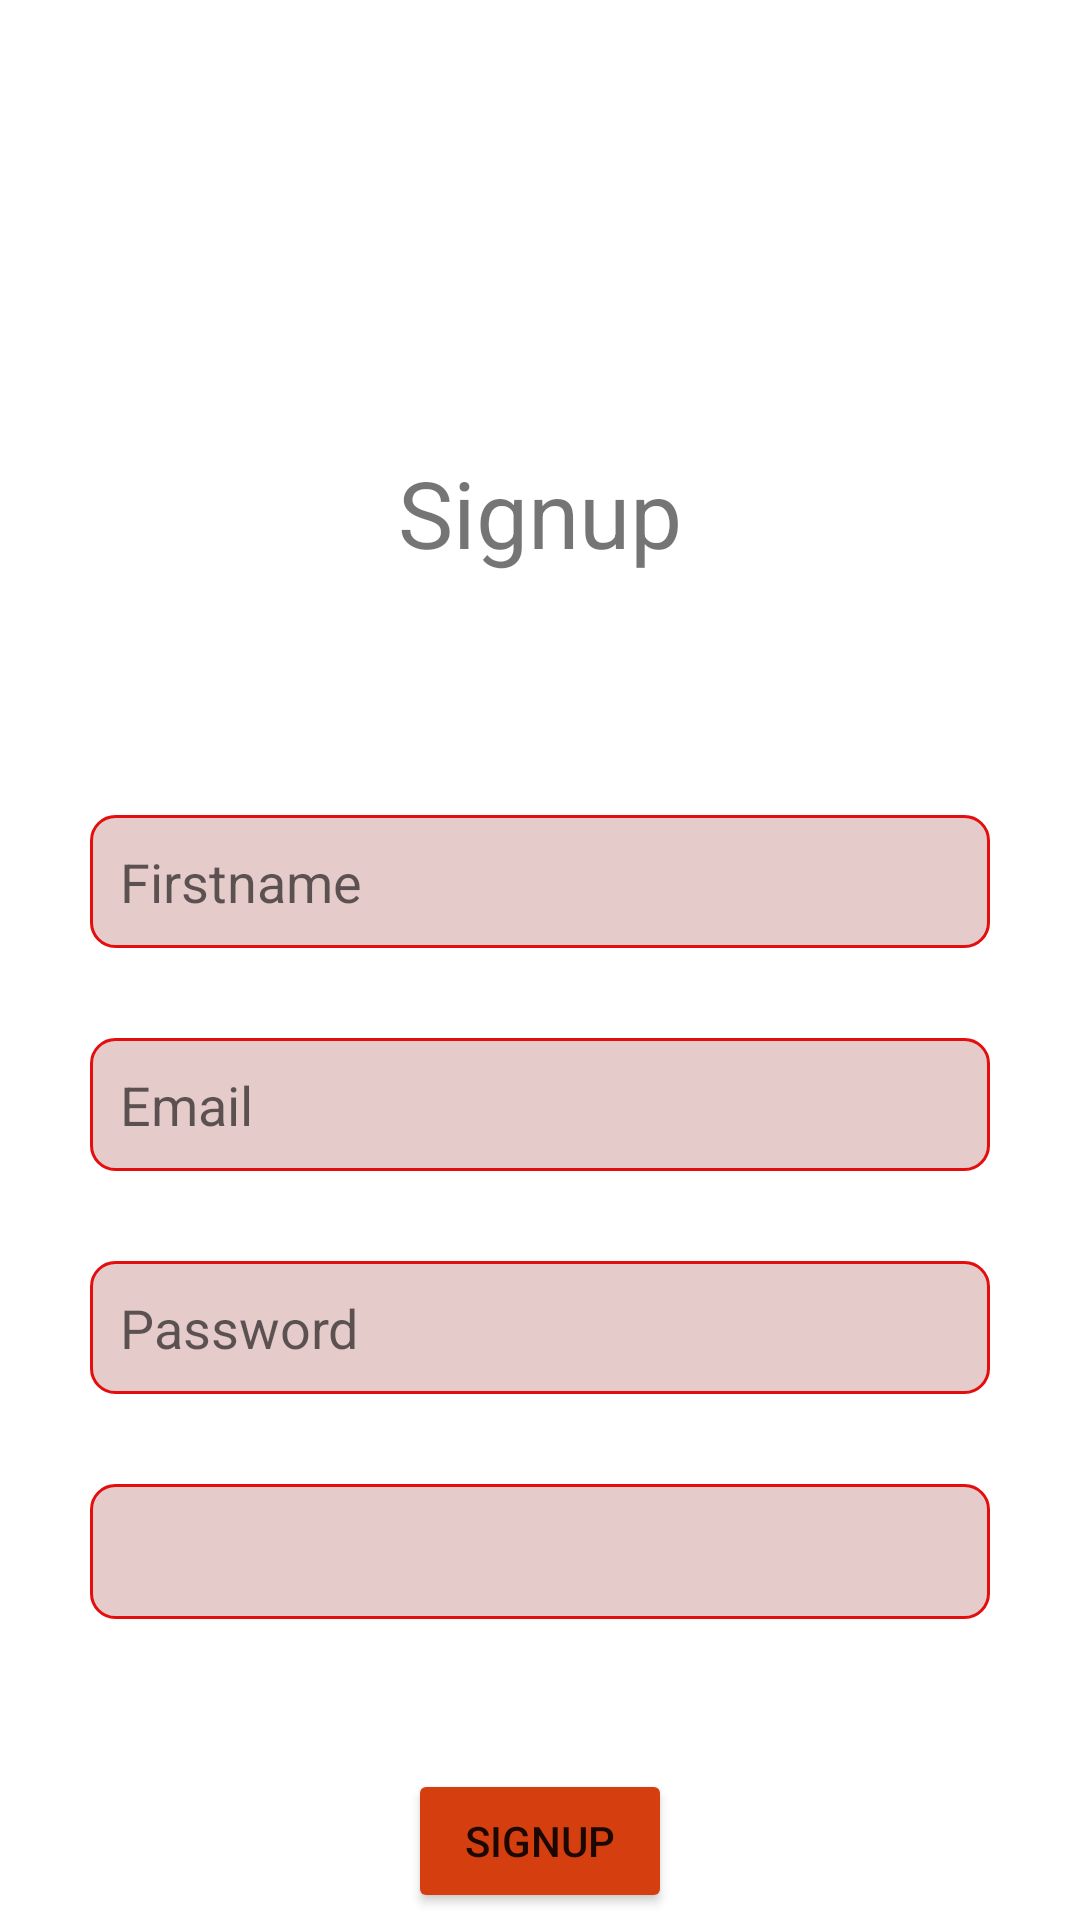

This screen was rendered from an Android layout file. Write that file and the resources it references.
<!-- AndroidManifest.xml: application theme Theme.HMT_26_Android -->
<!-- res/layout/activity_signup.xml -->
<?xml version="1.0" encoding="utf-8"?>
<RelativeLayout xmlns:android="http://schemas.android.com/apk/res/android"
    xmlns:app="http://schemas.android.com/apk/res-auto"
    xmlns:tools="http://schemas.android.com/tools"
    android:id="@+id/main"
    android:layout_width="match_parent"
    android:layout_height="match_parent"
    tools:context=".SignupActivity">


    <TextView
        android:layout_width="wrap_content"
        android:layout_height="wrap_content"
        android:id="@+id/tvSignupTitle"
        android:text="Signup"
        android:layout_centerHorizontal="true"
        android:layout_marginTop="150dp"
        android:textSize="15pt"
        />

    <EditText
        android:layout_width="match_parent"
        android:layout_height="wrap_content"
        android:id="@+id/edtSignupFirstName"
        android:layout_below="@id/tvSignupTitle"
        android:layout_marginTop="80dp"
        android:padding="30px"
        android:hint="Firstname"
        android:layout_marginStart="30dp"
        android:layout_marginEnd="30dp"
        android:background="@drawable/edit_text_box"
        />
    
    
    <EditText
        android:layout_width="match_parent"
        android:layout_height="wrap_content"
        android:id="@+id/edtSignupEmail"
        android:padding="30px"

        android:layout_below="@id/edtSignupFirstName"
        android:hint="Email"
        android:layout_marginTop="30dp"
        android:layout_marginStart="30dp"
        android:layout_marginEnd="30dp"
        android:background="@drawable/edit_text_box"

        />
    
    <EditText
        android:layout_width="match_parent"
        android:layout_height="wrap_content"
        android:id="@+id/edtSignupPassword"
        android:layout_below="@id/edtSignupEmail"
        android:layout_marginTop="30dp"
        android:layout_marginStart="30dp"
        android:padding="30px"

        android:layout_marginEnd="30dp"
        android:hint="Password"
        android:inputType="textPassword"
        android:background="@drawable/edit_text_box"

        />

    <Spinner
        android:layout_width="match_parent"
        android:layout_height="45dp"
        android:id="@+id/spinnerSignupCity"
        android:layout_below="@id/edtSignupPassword"
        android:layout_marginTop="30dp"
        android:layout_marginStart="30dp"
        android:layout_marginEnd="30dp"
        android:background="@drawable/edit_text_box"

        />

    <Button
        android:layout_width="wrap_content"
        android:layout_height="wrap_content"
            android:id="@+id/btnSignupSubmit"
            android:text="Signup"
        android:layout_below="@id/spinnerSignupCity"
        android:layout_centerHorizontal="true"
        android:layout_marginTop="50dp"
        android:backgroundTint="#D53E0F"
        />
    
    
</RelativeLayout>
<!-- resources referenced by this layout -->
<resources>
  <!-- drawable edit_text_box (drawable) -->
  <?xml version="1.0" encoding="utf-8"?>
  <shape xmlns:android="http://schemas.android.com/apk/res/android"
      android:shape="rectangle">
  
      <stroke
          android:width="1dp"
          android:color="#E40E0E" />
  
      <corners
          android:radius="8dp" />
  
      <padding
          android:left="12dp"
          android:top="8dp"
          android:right="12dp"
          android:bottom="8dp" />
  
      <solid android:color="#E6CBCB" />
  
  </shape>
  <style name="Theme.HMT_26_Android" parent="Theme.MaterialComponents.DayNight.NoActionBar">
          
          <item name="colorPrimary">@color/purple_500</item>
          <item name="colorPrimaryVariant">@color/purple_700</item>
          <item name="colorOnPrimary">@color/white</item>
          
          <item name="colorSecondary">@color/teal_200</item>
          <item name="colorSecondaryVariant">@color/teal_700</item>
          <item name="colorOnSecondary">@color/black</item>
          
          <item name="android:statusBarColor">?attr/colorPrimaryVariant</item>
          
      </style>
  <color name="purple_500">#FF6200EE</color>
  <color name="purple_700">#FF3700B3</color>
  <color name="white">#FFFFFFFF</color>
  <color name="teal_200">#FF03DAC5</color>
  <color name="teal_700">#FF018786</color>
  <color name="black">#FF000000</color>
</resources>
